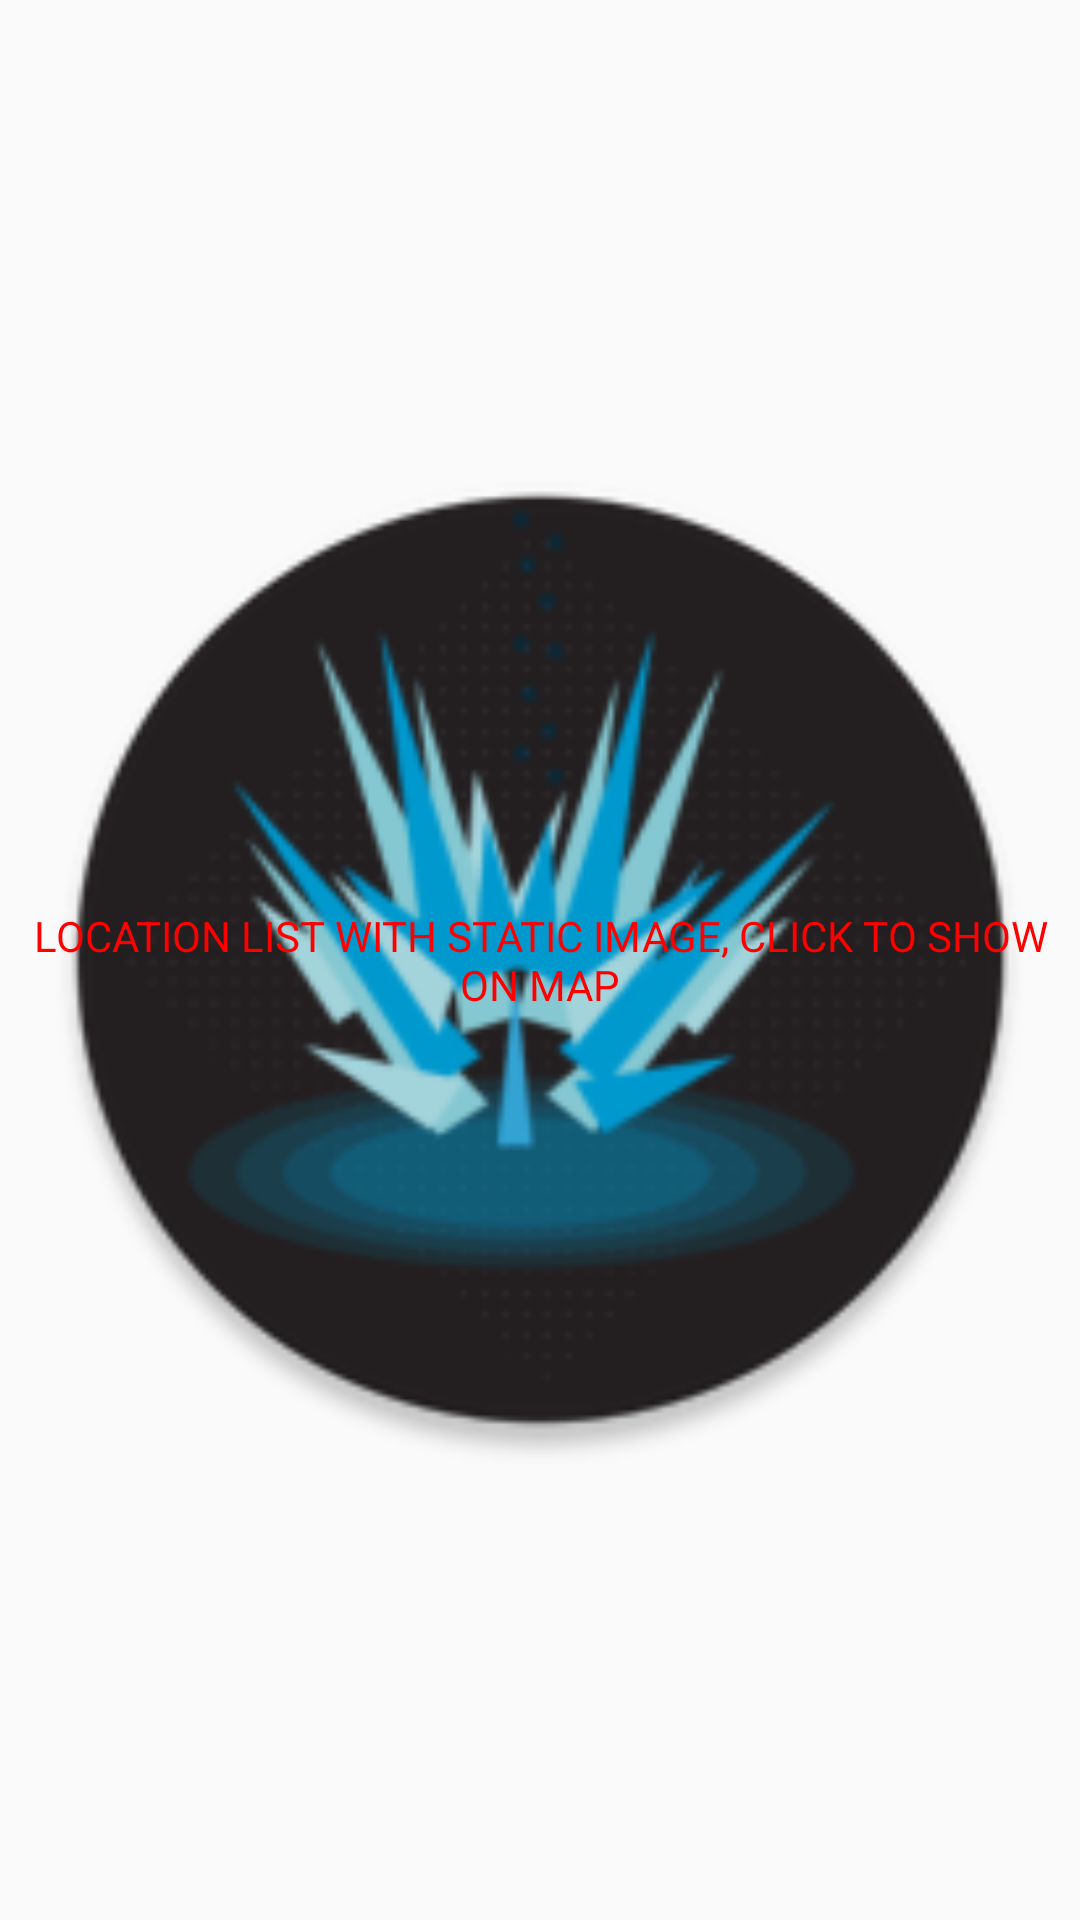

The Android layout XML behind this screen, and the referenced resources:
<!-- AndroidManifest.xml: application theme AppTheme -->
<!-- res/layout/activity_locations.xml -->
<?xml version="1.0" encoding="utf-8"?>
<android.support.constraint.ConstraintLayout xmlns:android="http://schemas.android.com/apk/res/android"
    xmlns:app="http://schemas.android.com/apk/res-auto"
    xmlns:tools="http://schemas.android.com/tools"
    android:layout_width="match_parent"
    android:layout_height="match_parent"
    tools:context=".view.LocationsActivity">

    
    
    
    
    

    <android.support.v7.widget.RecyclerView
        android:layout_width="match_parent"
        android:layout_height="match_parent"
        tools:listitem="@layout/portal_location_card" />

    <ImageView
        android:id="@+id/portal_j_location_card_static_image"
        android:layout_width="match_parent"
        android:layout_height="match_parent"
        android:layout_margin="12dp"
        android:src="@mipmap/ic_launcher"
        app:layout_constraintLeft_toLeftOf="parent"
        app:layout_constraintTop_toTopOf="parent" />

    <TextView
        android:layout_width="match_parent"
        android:layout_height="match_parent"
        android:gravity="center"
        android:text="LOCATION LIST WITH STATIC IMAGE, CLICK TO SHOW  ON MAP"
        android:textColor="#f00" />

</android.support.constraint.ConstraintLayout>
<!-- res/layout/portal_location_card.xml (included above) -->
<?xml version="1.0" encoding="utf-8"?>
<android.support.constraint.ConstraintLayout xmlns:android="http://schemas.android.com/apk/res/android"
    xmlns:app="http://schemas.android.com/apk/res-auto"
    android:layout_width="match_parent"
    android:layout_height="wrap_content"
    android:layout_marginBottom="18dp"
    android:background="@color/ingress_black"
    android:padding="16dp">

    <ImageView
        android:id="@+id/portal_j_location_card_static_image"
        style="@style/imageviews"
        android:layout_width="64dp"
        android:layout_height="64dp"
        android:src="@mipmap/ic_launcher"
        app:layout_constraintBottom_toBottomOf="parent"
        app:layout_constraintLeft_toLeftOf="parent"
        app:layout_constraintTop_toTopOf="parent" />

    <TextView
        android:id="@+id/portal_j_location_card_address"
        style="@style/ingress_text"
        android:layout_width="0dp"
        android:layout_height="wrap_content"
        android:text="خیابان الف کوچه ب"
        app:layout_constraintLeft_toRightOf="@id/portal_j_location_card_static_image"
        app:layout_constraintRight_toRightOf="parent"
        app:layout_constraintTop_toTopOf="parent" />

    <TextView
        android:id="@+id/portal_j_location_card_user"
        style="@style/ingress_text"
        android:layout_width="wrap_content"
        android:layout_height="wrap_content"
        android:layout_margin="4dp"
        android:padding="4dp"
        android:text="by username"
        app:layout_constraintRight_toRightOf="parent"
        app:layout_constraintTop_toBottomOf="@id/portal_j_location_card_address" />

    <View
        android:layout_width="64dp"
        android:layout_height="8dp"
        android:background="#0000"
        app:layout_constraintTop_toBottomOf="@id/portal_j_location_card_user" />
</android.support.constraint.ConstraintLayout>
<!-- resources referenced by this layout -->
<resources>
  <color name="ingress_black">#111</color>
  <!-- mipmap ic_launcher: png bitmap (mipmap-mdpi, 3569 bytes) -->
  <style name="imageviews">
          <item name="android:layout_margin">8dp</item>
      </style>
  <style name="ingress_text">
          <item name="android:layout_margin">4dp</item>
          <item name="android:padding">4dp</item>
          <item name="android:textColor">@color/ingress_green</item>
          <item name="android:textSize">@dimen/text_size</item>
          <item name="android:clickable">true</item>
          <item name="android:focusable">true</item>
          <item name="android:layout_height">wrap_content</item>
          <item name="android:fontFamily">@font/coda</item>
      </style>
  <style name="AppTheme" parent="Theme.AppCompat.Light.DarkActionBar">
          
          <item name="colorPrimary">@color/colorPrimary</item>
          <item name="colorPrimaryDark">@color/colorPrimaryDark</item>
          <item name="colorAccent">@color/colorAccent</item>
      </style>
  <color name="ingress_green">#03DC03</color>
  <dimen name="text_size">16sp</dimen>
  <color name="colorPrimary">#111</color>
  <color name="colorPrimaryDark">#303F9F</color>
  <color name="colorAccent">#FF4081</color>
</resources>
